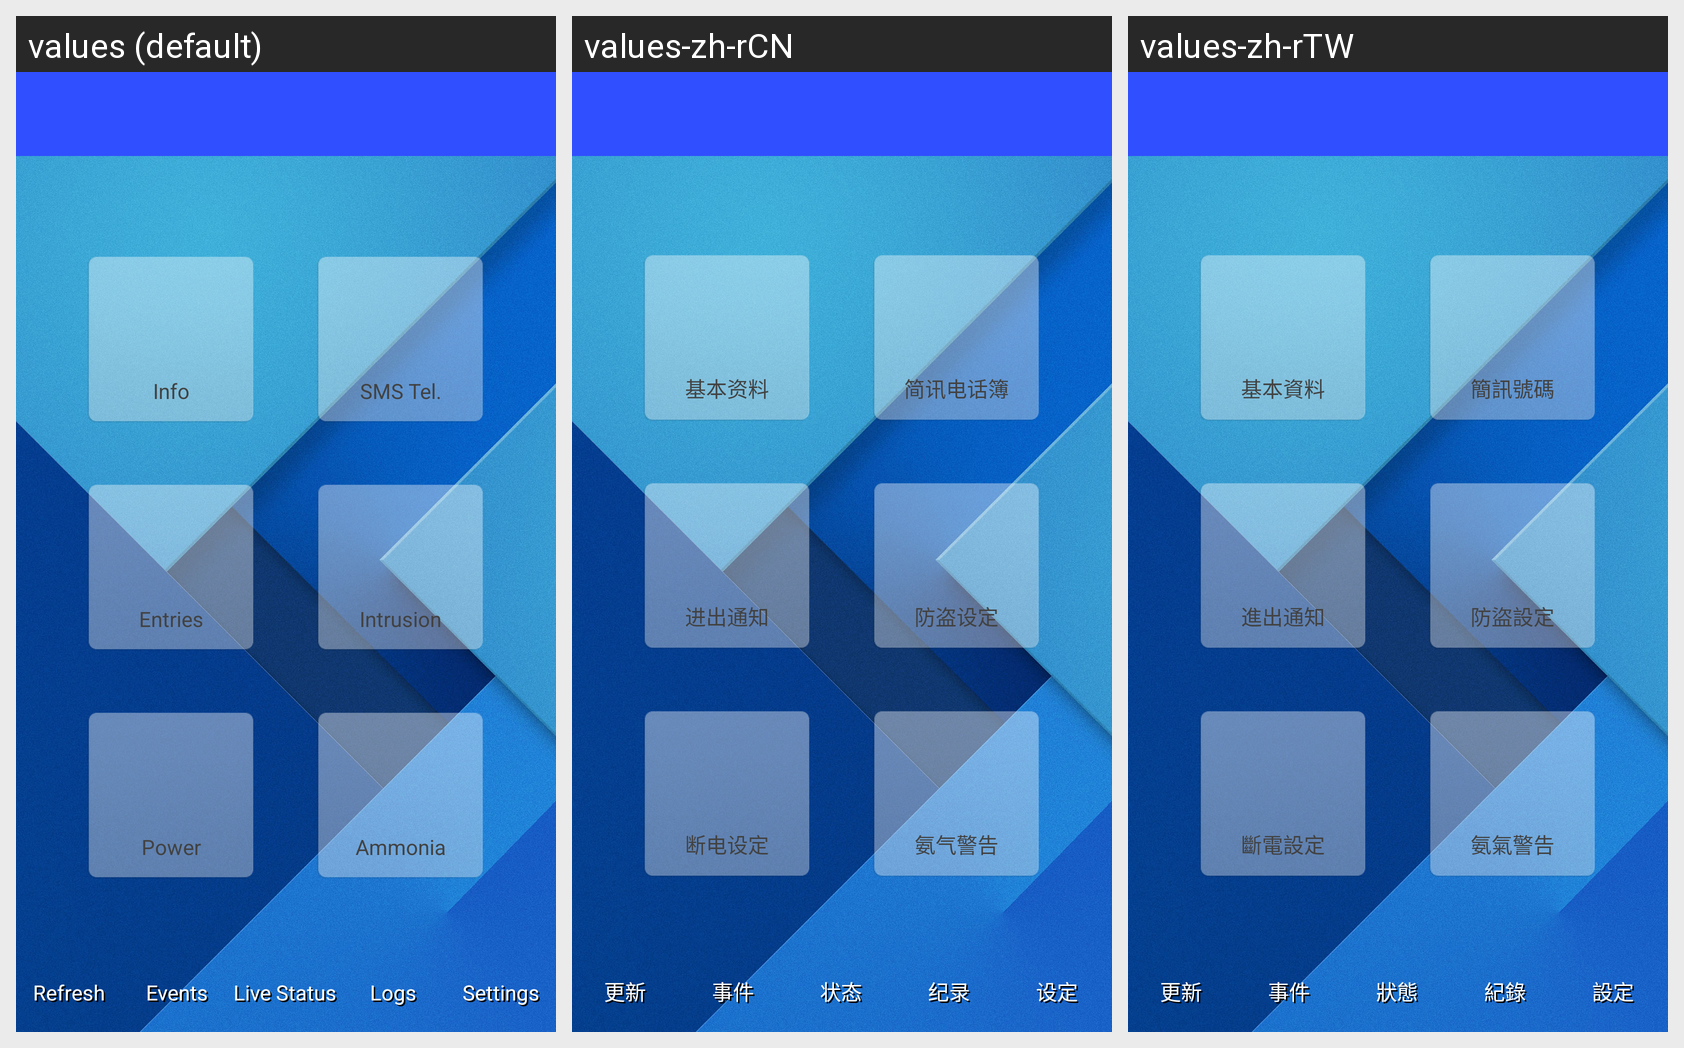

For this localized Android screen grid, give each drawn string resource with its value in every locale shown.
Android screen res/layout/activity_general_setting.xml rendered under 3 locales, left to right: values (default), values-zh-rCN, values-zh-rTW. Device: Nexus 5 (rendered at 1080×1920; each locale shown at half size, 540×960, under a caption strip naming it); theme AppTheme.
Strings drawn on this screen, with the default value and each locale's value (text and hints the layout hard-codes, and strings that could not be matched under every locale, appear in the picture but are not listed):

basic_info
  values: Info
  values-zh-rCN: 基本资料
  values-zh-rTW: 基本資料

ir1_sms
  values: Entries
  values-zh-rCN: 进出通知
  values-zh-rTW: 進出通知

pref_cat_powerout
  values: Power
  values-zh-rCN: 断电设定
  values-zh-rTW: 斷電設定

sms_tel
  values: SMS Tel.
  values-zh-rCN: 简讯电话簿
  values-zh-rTW: 簡訊號碼

pref_title_ir2
  values: Intrusion
  values-zh-rCN: 防盗设定
  values-zh-rTW: 防盜設定

event_nh3
  values: Ammonia
  values-zh-rCN: 氨气警告
  values-zh-rTW: 氨氣警告

refresh
  values: Refresh
  values-zh-rCN: 更新
  values-zh-rTW: 更新

title_events
  values: Events
  values-zh-rCN: 事件
  values-zh-rTW: 事件

title_birdhouses
  values: Live Status
  values-zh-rCN: 状态
  values-zh-rTW: 狀態

logs_all
  values: Logs
  values-zh-rCN: 纪录
  values-zh-rTW: 紀錄

title_settings
  values: Settings
  values-zh-rCN: 设定
  values-zh-rTW: 設定
